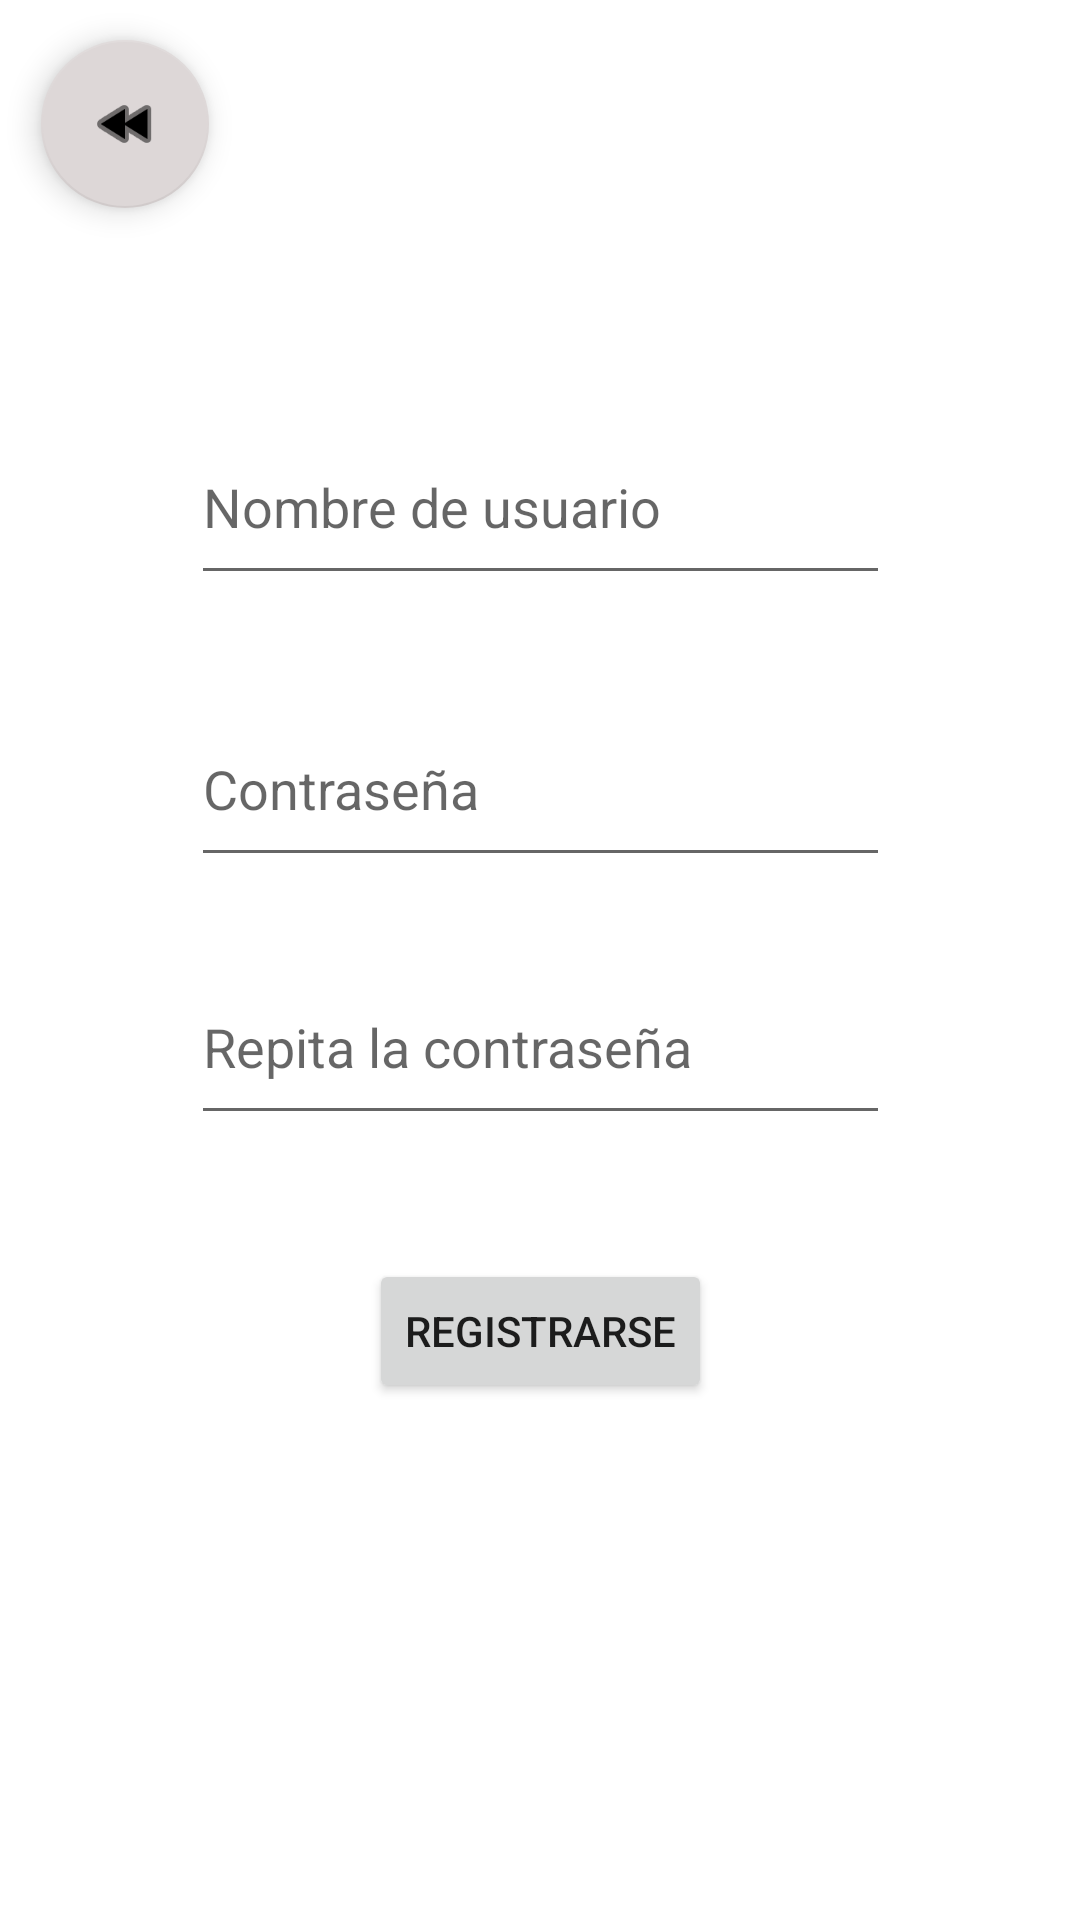

Android layout source for this screen:
<!-- AndroidManifest.xml: application theme Theme.PMD_AIProject -->
<!-- res/layout/activity_register.xml -->
<?xml version="1.0" encoding="utf-8"?>
<androidx.constraintlayout.widget.ConstraintLayout
    xmlns:android="http://schemas.android.com/apk/res/android"
    xmlns:tools="http://schemas.android.com/tools"
    xmlns:app="http://schemas.android.com/apk/res-auto"
    android:layout_width="match_parent"
    android:layout_height="match_parent"
    tools:context=".RegisterActivity">

  <com.google.android.material.floatingactionbutton.FloatingActionButton
      android:id="@+id/btn_return_fromRegister"
      android:layout_width="wrap_content"
      android:layout_height="wrap_content"
      android:clickable="true"
      app:backgroundTint="#DDD7D7"
      app:layout_constraintBottom_toBottomOf="parent"
      app:layout_constraintEnd_toEndOf="parent"
      app:layout_constraintHorizontal_bias="0.045"
      app:layout_constraintStart_toStartOf="parent"
      app:layout_constraintTop_toTopOf="parent"
      app:layout_constraintVertical_bias="0.023"
      app:srcCompat="@android:drawable/ic_media_rew" />

  <EditText
      android:id="@+id/txt_register_name"
      android:layout_width="233dp"
      android:layout_height="62dp"
      android:ems="10"
      android:hint="@string/nombre_de_usuario"
      android:inputType="textPersonName"
      app:layout_constraintBottom_toBottomOf="parent"
      app:layout_constraintEnd_toEndOf="parent"
      app:layout_constraintStart_toStartOf="parent"
      app:layout_constraintTop_toTopOf="parent"
      app:layout_constraintVertical_bias="0.236" />

  <EditText
      android:id="@+id/txt_register_password"
      android:layout_width="233dp"
      android:layout_height="62dp"
      android:ems="10"
      android:hint="@string/register_contrase_a"
      android:inputType="textPassword"
      app:layout_constraintBottom_toBottomOf="parent"
      app:layout_constraintEnd_toEndOf="parent"
      app:layout_constraintStart_toStartOf="parent"
      app:layout_constraintTop_toBottomOf="@+id/txt_register_name"
      app:layout_constraintVertical_bias="0.084" />

  <EditText
      android:id="@+id/txt_register_repeat_password"
      android:layout_width="233dp"
      android:layout_height="62dp"
      android:ems="10"
      android:hint="@string/repita_la_contrase_a"
      android:inputType="textPassword"
      app:layout_constraintBottom_toBottomOf="parent"
      app:layout_constraintEnd_toEndOf="@+id/txt_register_password"
      app:layout_constraintHorizontal_bias="0.0"
      app:layout_constraintStart_toStartOf="@+id/txt_register_password"
      app:layout_constraintTop_toBottomOf="@+id/txt_register_password"
      app:layout_constraintVertical_bias="0.084" />

  <Button
      android:id="@+id/btn_register"
      android:layout_width="wrap_content"
      android:layout_height="wrap_content"
      android:text="@string/registrarse"
      app:layout_constraintBottom_toBottomOf="parent"
      app:layout_constraintEnd_toEndOf="parent"
      app:layout_constraintStart_toStartOf="parent"
      app:layout_constraintTop_toBottomOf="@+id/txt_register_repeat_password"
      app:layout_constraintVertical_bias="0.194" />

</androidx.constraintlayout.widget.ConstraintLayout>
<!-- resources referenced by this layout -->
<resources>
  <string name="nombre_de_usuario">Nombre de usuario</string>
  <string name="register_contrase_a">Contraseña</string>
  <string name="registrarse">Registrarse</string>
  <string name="repita_la_contrase_a">Repita la contraseña</string>
  <style name="Theme.PMD_AIProject" parent="Theme.MaterialComponents.DayNight.DarkActionBar">
          
          <item name="colorPrimary">@color/black</item>
          <item name="colorPrimaryVariant">@color/black</item>
          <item name="colorOnPrimary">@color/white</item>
          
          <item name="colorSecondary">@color/teal_200</item>
          <item name="colorSecondaryVariant">@color/teal_700</item>
          <item name="colorOnSecondary">@color/black</item>
          
          <item name="android:statusBarColor">?attr/colorPrimaryVariant</item>
          
      </style>
  <!-- not gathered from this repository: default colours our renderer supplied (Android Studio template values) -->
  <color name="teal_200">#FF03DAC5</color>
  <color name="teal_700">#FF018786</color>
  <color name="black">#FF000000</color>
  <color name="white">#FFFFFFFF</color>
</resources>
